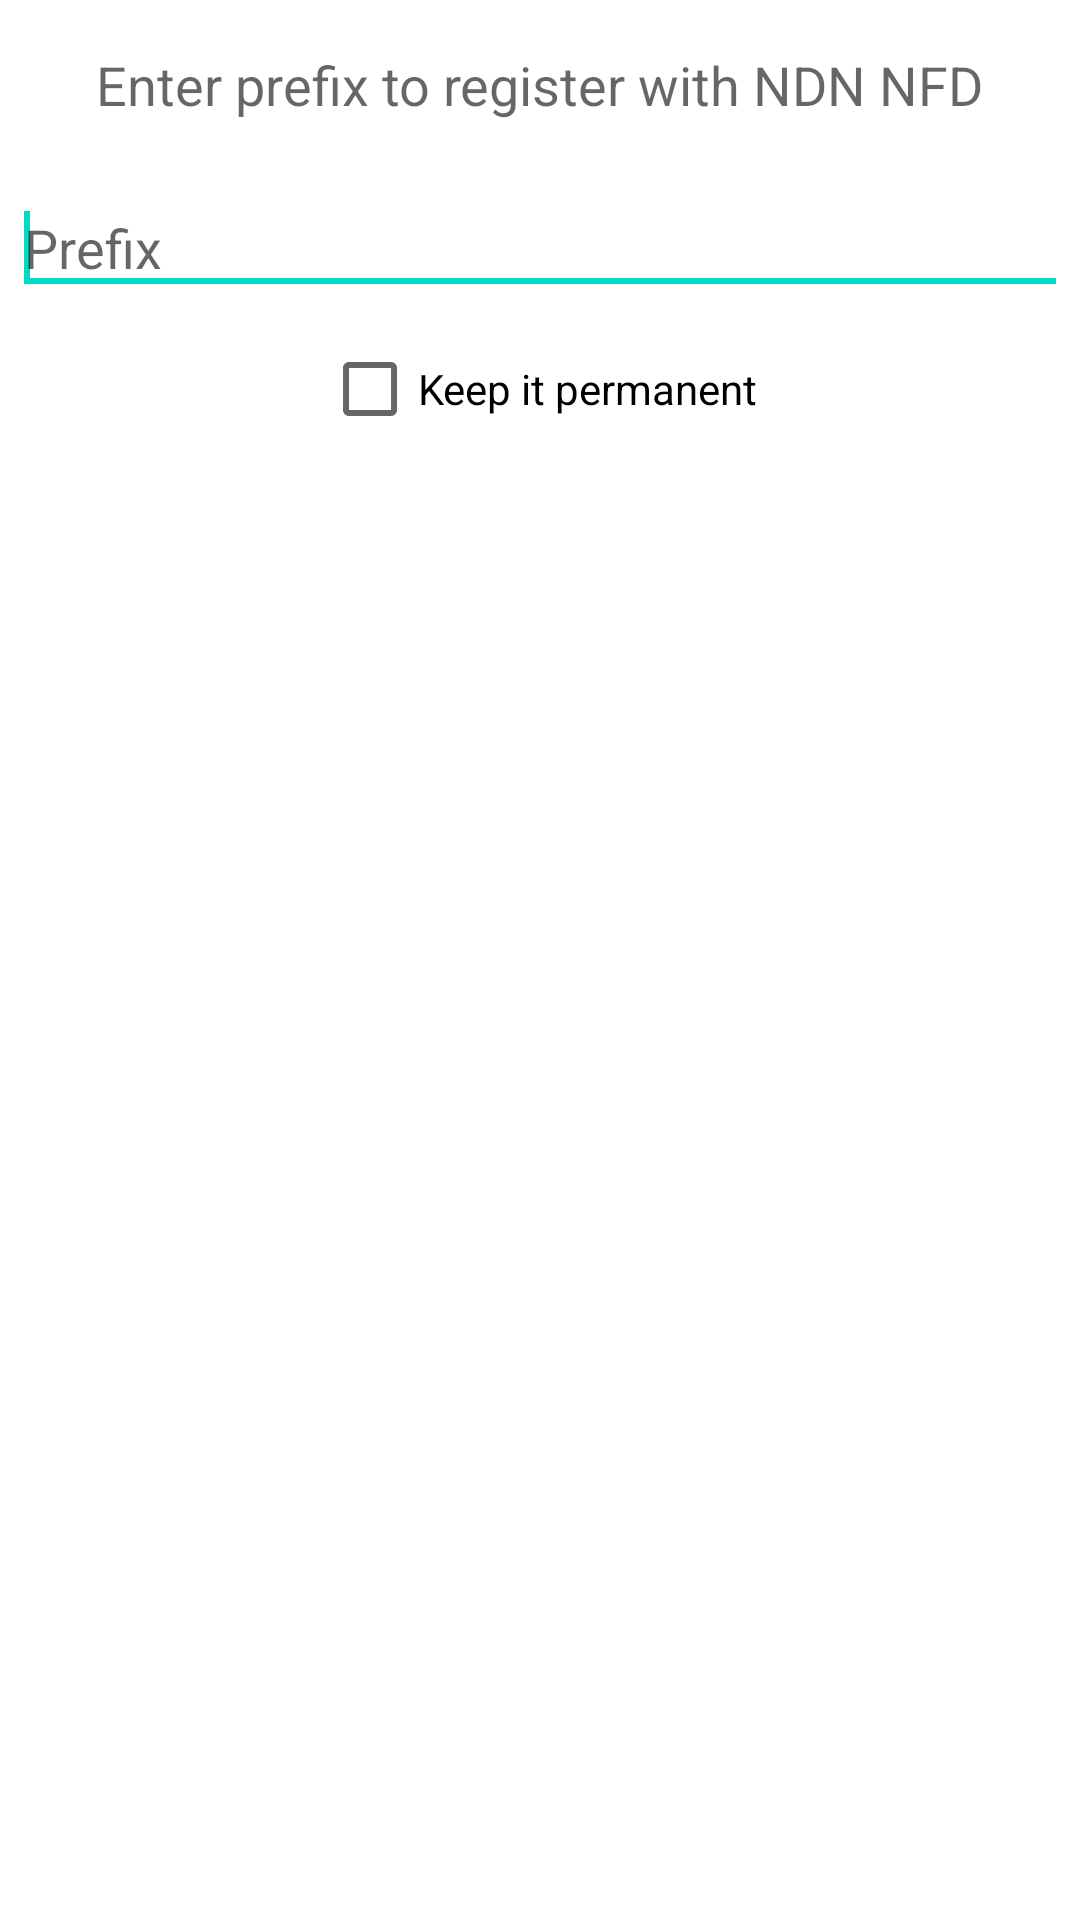

Reconstruct the res/layout file that produces this screen, plus the resources it refers to.
<!-- AndroidManifest.xml: application theme AppTheme -->
<!-- res/layout/dialog_create_face_list_add_route.xml -->
<?xml version="1.0" encoding="utf-8"?>
<LinearLayout xmlns:android="http://schemas.android.com/apk/res/android"
    android:orientation="vertical"
    android:layout_width="match_parent"
    android:layout_height="wrap_content">

    <TextView
        android:layout_width="wrap_content"
        android:layout_height="wrap_content"
        style="@style/default_dialog_margin"
        android:textAppearance="?android:attr/textAppearanceMedium"
        android:text="@string/dialog_face_list_add_route_edit_title"
        android:layout_gravity="center_horizontal"/>

    <EditText
        android:id="@+id/face_list_add_route_prefix"
        android:layout_width="match_parent"
        android:layout_height="wrap_content"
        style="@style/default_dialog_margin"
        android:hint="@string/dialog_add_route_edit_prefix_hint"
        android:inputType="text"
        android:focusable="true"
        android:focusableInTouchMode="true"
        android:selectAllOnFocus="true">
        <requestFocus />
    </EditText>

    <CheckBox
        android:layout_width="wrap_content"
        android:layout_height="wrap_content"
        android:text="@string/dialog_add_route_or_face_as_permanent"
        android:id="@+id/face_list_add_route_permanent"
        android:layout_gravity="center_horizontal"
        android:checked="false" />

</LinearLayout>
<!-- resources referenced by this layout -->
<resources>
  <string name="dialog_add_route_edit_prefix_hint">Prefix</string>
  <string name="dialog_add_route_or_face_as_permanent">Keep it permanent</string>
  <string name="dialog_face_list_add_route_edit_title">Enter prefix to register with NDN NFD</string>
  <style name="default_dialog_margin">
          <item name="android:layout_marginTop">16dp</item>
          <item name="android:layout_marginLeft">4dp</item>
          <item name="android:layout_marginRight">4dp</item>
          <item name="android:layout_marginBottom">4dp</item>
      </style>
  <style name="AppTheme" parent="Theme.MaterialComponents.Light.DarkActionBar">
          
      </style>
</resources>
